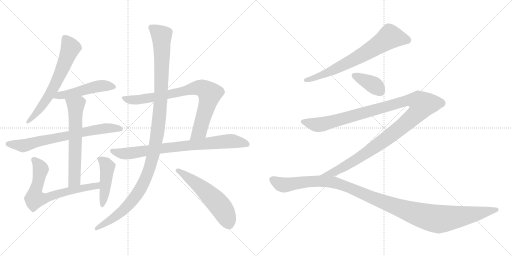
t = 0.00 s
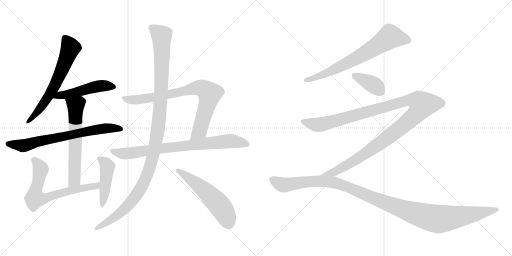
t = 2.41 s
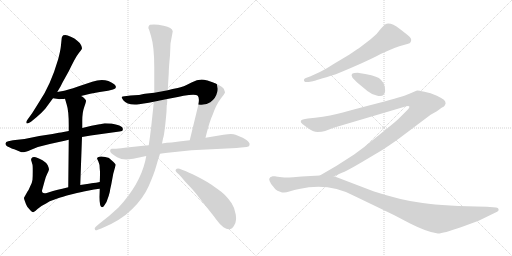
t = 4.82 s
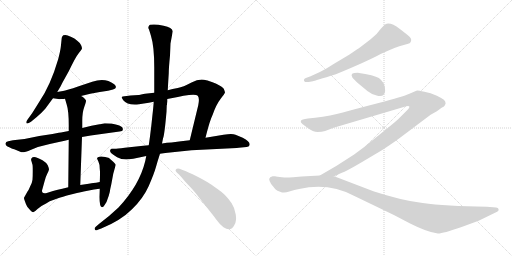
t = 7.23 s
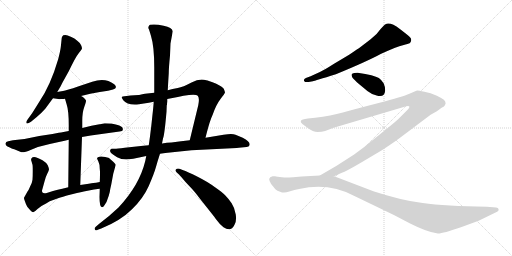
t = 9.63 s
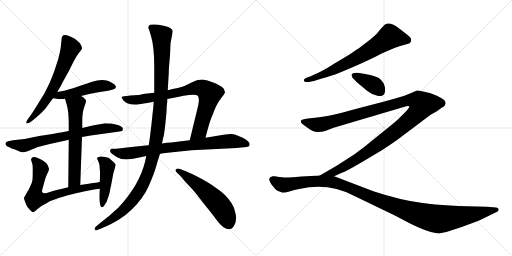
t = 12.04 s

The animated SVG that drew these frames (rendered in a browser with its animation timeline set to each time). Animation: 14 CSS @keyframes rules; one cycle of 12.04 s.

<svg version="1.1" viewBox="0 0 2048 1024" xmlns="http://www.w3.org/2000/svg">
  <g stroke="lightgray" stroke-dasharray="1,1" stroke-width="1" transform="scale(4, 4)">
    <line x1="0" y1="0" x2="256" y2="256"></line>
    <line x1="256" y1="0" x2="0" y2="256"></line>
    <line x1="128" y1="0" x2="128" y2="256"></line>
    <line x1="0" y1="128" x2="256" y2="128"></line>
    <line x1="256" y1="0" x2="512" y2="256"></line>
    <line x1="512" y1="0" x2="256" y2="256"></line>
    <line x1="384" y1="0" x2="384" y2="256"></line>
    <line x1="256" y1="128" x2="512" y2="128"></line>
  </g>
<g transform="scale(1, -1) translate(0, -850)">
   <style type="text/css">
    @keyframes keyframes0 {
      from {
       stroke: black;
       stroke-dashoffset: 646;
       stroke-width: 128;
       }
       68% {
       animation-timing-function: step-end;
       stroke: black;
       stroke-dashoffset: 0;
       stroke-width: 128;
       }
       to {
       stroke: black;
       stroke-width: 1024;
       }
       }
       #make-me-a-hanzi-animation-0 {
         animation: keyframes0 0.775716s both;
         animation-delay: 0.000000s;
         animation-timing-function: linear;
       }
    @keyframes keyframes1 {
      from {
       stroke: black;
       stroke-dashoffset: 496;
       stroke-width: 128;
       }
       62% {
       animation-timing-function: step-end;
       stroke: black;
       stroke-dashoffset: 0;
       stroke-width: 128;
       }
       to {
       stroke: black;
       stroke-width: 1024;
       }
       }
       #make-me-a-hanzi-animation-1 {
         animation: keyframes1 0.653646s both;
         animation-delay: 0.775716s;
         animation-timing-function: linear;
       }
    @keyframes keyframes2 {
      from {
       stroke: black;
       stroke-dashoffset: 712;
       stroke-width: 128;
       }
       70% {
       animation-timing-function: step-end;
       stroke: black;
       stroke-dashoffset: 0;
       stroke-width: 128;
       }
       to {
       stroke: black;
       stroke-width: 1024;
       }
       }
       #make-me-a-hanzi-animation-2 {
         animation: keyframes2 0.829427s both;
         animation-delay: 1.429362s;
         animation-timing-function: linear;
       }
    @keyframes keyframes3 {
      from {
       stroke: black;
       stroke-dashoffset: 626;
       stroke-width: 128;
       }
       67% {
       animation-timing-function: step-end;
       stroke: black;
       stroke-dashoffset: 0;
       stroke-width: 128;
       }
       to {
       stroke: black;
       stroke-width: 1024;
       }
       }
       #make-me-a-hanzi-animation-3 {
         animation: keyframes3 0.759440s both;
         animation-delay: 2.258789s;
         animation-timing-function: linear;
       }
    @keyframes keyframes4 {
      from {
       stroke: black;
       stroke-dashoffset: 689;
       stroke-width: 128;
       }
       69% {
       animation-timing-function: step-end;
       stroke: black;
       stroke-dashoffset: 0;
       stroke-width: 128;
       }
       to {
       stroke: black;
       stroke-width: 1024;
       }
       }
       #make-me-a-hanzi-animation-4 {
         animation: keyframes4 0.810710s both;
         animation-delay: 3.018229s;
         animation-timing-function: linear;
       }
    @keyframes keyframes5 {
      from {
       stroke: black;
       stroke-dashoffset: 458;
       stroke-width: 128;
       }
       60% {
       animation-timing-function: step-end;
       stroke: black;
       stroke-dashoffset: 0;
       stroke-width: 128;
       }
       to {
       stroke: black;
       stroke-width: 1024;
       }
       }
       #make-me-a-hanzi-animation-5 {
         animation: keyframes5 0.622721s both;
         animation-delay: 3.828939s;
         animation-timing-function: linear;
       }
    @keyframes keyframes6 {
      from {
       stroke: black;
       stroke-dashoffset: 813;
       stroke-width: 128;
       }
       73% {
       animation-timing-function: step-end;
       stroke: black;
       stroke-dashoffset: 0;
       stroke-width: 128;
       }
       to {
       stroke: black;
       stroke-width: 1024;
       }
       }
       #make-me-a-hanzi-animation-6 {
         animation: keyframes6 0.911621s both;
         animation-delay: 4.451660s;
         animation-timing-function: linear;
       }
    @keyframes keyframes7 {
      from {
       stroke: black;
       stroke-dashoffset: 801;
       stroke-width: 128;
       }
       72% {
       animation-timing-function: step-end;
       stroke: black;
       stroke-dashoffset: 0;
       stroke-width: 128;
       }
       to {
       stroke: black;
       stroke-width: 1024;
       }
       }
       #make-me-a-hanzi-animation-7 {
         animation: keyframes7 0.901855s both;
         animation-delay: 5.363281s;
         animation-timing-function: linear;
       }
    @keyframes keyframes8 {
      from {
       stroke: black;
       stroke-dashoffset: 1172;
       stroke-width: 128;
       }
       79% {
       animation-timing-function: step-end;
       stroke: black;
       stroke-dashoffset: 0;
       stroke-width: 128;
       }
       to {
       stroke: black;
       stroke-width: 1024;
       }
       }
       #make-me-a-hanzi-animation-8 {
         animation: keyframes8 1.203776s both;
         animation-delay: 6.265136s;
         animation-timing-function: linear;
       }
    @keyframes keyframes9 {
      from {
       stroke: black;
       stroke-dashoffset: 553;
       stroke-width: 128;
       }
       64% {
       animation-timing-function: step-end;
       stroke: black;
       stroke-dashoffset: 0;
       stroke-width: 128;
       }
       to {
       stroke: black;
       stroke-width: 1024;
       }
       }
       #make-me-a-hanzi-animation-9 {
         animation: keyframes9 0.700033s both;
         animation-delay: 7.468912s;
         animation-timing-function: linear;
       }
    @keyframes keyframes10 {
      from {
       stroke: black;
       stroke-dashoffset: 706;
       stroke-width: 128;
       }
       70% {
       animation-timing-function: step-end;
       stroke: black;
       stroke-dashoffset: 0;
       stroke-width: 128;
       }
       to {
       stroke: black;
       stroke-width: 1024;
       }
       }
       #make-me-a-hanzi-animation-10 {
         animation: keyframes10 0.824544s both;
         animation-delay: 8.168945s;
         animation-timing-function: linear;
       }
    @keyframes keyframes11 {
      from {
       stroke: black;
       stroke-dashoffset: 379;
       stroke-width: 128;
       }
       55% {
       animation-timing-function: step-end;
       stroke: black;
       stroke-dashoffset: 0;
       stroke-width: 128;
       }
       to {
       stroke: black;
       stroke-width: 1024;
       }
       }
       #make-me-a-hanzi-animation-11 {
         animation: keyframes11 0.558431s both;
         animation-delay: 8.993489s;
         animation-timing-function: linear;
       }
    @keyframes keyframes12 {
      from {
       stroke: black;
       stroke-dashoffset: 1255;
       stroke-width: 128;
       }
       80% {
       animation-timing-function: step-end;
       stroke: black;
       stroke-dashoffset: 0;
       stroke-width: 128;
       }
       to {
       stroke: black;
       stroke-width: 1024;
       }
       }
       #make-me-a-hanzi-animation-12 {
         animation: keyframes12 1.271322s both;
         animation-delay: 9.551920s;
         animation-timing-function: linear;
       }
    @keyframes keyframes13 {
      from {
       stroke: black;
       stroke-dashoffset: 1190;
       stroke-width: 128;
       }
       79% {
       animation-timing-function: step-end;
       stroke: black;
       stroke-dashoffset: 0;
       stroke-width: 128;
       }
       to {
       stroke: black;
       stroke-width: 1024;
       }
       }
       #make-me-a-hanzi-animation-13 {
         animation: keyframes13 1.218424s both;
         animation-delay: 10.823242s;
         animation-timing-function: linear;
       }
</style>
<path d="M 229.0 482.0 L 239.0 499.0 Q 240.0 500.0 242.0 504.0 L 250.0 520.0 L 275.0 565.0 Q 302.0 622.0 314.0 636.5 Q 326.0 651.0 327.5 655.0 Q 329.0 659.0 324.5 669.0 Q 320.0 679.0 309.0 687.0 Q 298.0 697.0 285.5 702.0 Q 273.0 707.0 271.0 708.0 Q 263.0 712.0 253.0 709.0 Q 248.0 704.0 247.0 699.0 L 243.0 661.0 Q 241.0 645.0 233.0 614.0 Q 202.0 508.0 156.0 441.0 L 129.0 398.0 L 109.0 370.0 Q 103.0 362.0 106.0 357.5 Q 109.0 353.0 124.0 363.0 L 147.0 382.0 Q 168.0 400.0 181.0 415.0 L 212.0 457.0 L 229.0 482.0 Z" fill="lightgray"></path> 
<path d="M 324.0 466.0 L 361.0 475.0 L 399.0 482.0 L 432.0 487.0 L 452.0 492.0 Q 473.0 498.0 457.0 513.0 Q 421.0 541.0 369.0 523.0 L 315.0 505.0 Q 265.0 488.0 252.0 486.0 Q 239.0 484.0 229.0 482.0 C 200.0 476.0 182.0 461.0 212.0 457.0 L 233.0 454.0 Q 234.0 453.0 245.0 454.0 Q 256.0 454.0 260.0 455.0 L 324.0 466.0 Z" fill="lightgray"></path> 
<path d="M 328.0 302.0 L 363.0 308.0 L 478.0 324.0 Q 491.0 325.0 491.0 331.0 Q 493.0 339.0 486.0 343.0 Q 480.0 349.0 463.0 352.0 L 445.0 356.0 Q 440.0 357.0 419.0 357.0 L 400.0 353.0 L 398.0 353.0 L 366.0 347.0 L 329.0 338.0 L 275.0 326.0 L 254.0 322.0 Q 244.0 320.0 235.0 319.0 L 210.0 314.0 L 157.0 306.0 L 98.0 294.0 L 52.0 289.0 L 33.0 285.0 Q 23.0 283.0 22.0 276.0 Q 21.0 269.0 30.0 264.0 Q 50.0 254.0 57.0 253.0 Q 73.0 246.0 83.0 242.0 Q 93.0 238.0 124.5 251.5 Q 156.0 265.0 199.0 274.0 L 240.0 283.0 Q 260.0 288.0 275.0 291.0 L 328.0 302.0 Z" fill="lightgray"></path> 
<path d="M 321.0 110.0 L 328.0 302.0 L 329.0 338.0 L 329.0 367.0 Q 329.0 400.0 337.0 422.0 Q 345.0 444.0 344.0 448.0 Q 342.0 452.0 335.0 459.0 Q 327.0 465.0 324.0 466.0 C 299.0 482.0 252.0 484.0 260.0 455.0 L 267.0 431.0 Q 275.0 407.0 275.0 349.0 L 275.0 326.0 L 275.0 291.0 L 273.0 101.0 C 273.0 71.0 320.0 80.0 321.0 110.0 Z" fill="lightgray"></path> 
<path d="M 399.0 122.0 L 384.0 119.0 L 373.0 118.0 Q 368.0 117.0 355.0 115.0 L 321.0 110.0 L 273.0 101.0 L 249.0 95.0 Q 233.0 92.0 227.0 90.0 L 212.0 86.0 L 187.0 78.0 Q 174.0 75.0 170.0 80.0 Q 166.0 85.0 170.0 95.0 L 178.0 124.0 Q 182.0 142.0 189.0 155.0 Q 195.0 167.0 196.0 172.0 Q 196.0 177.0 191.0 189.0 Q 185.0 200.0 170.0 209.0 Q 155.0 218.0 143.0 221.0 Q 130.0 223.0 127.0 218.0 Q 123.0 213.0 125.0 208.0 L 130.0 191.0 Q 131.0 188.0 131.0 165.0 Q 131.0 141.0 130.0 131.0 Q 129.0 120.0 120.0 103.0 Q 114.0 88.0 110.0 84.0 L 96.0 59.0 Q 95.0 56.0 100.0 44.0 Q 104.0 31.0 109.0 23.0 Q 127.0 1.0 133.0 1.0 Q 138.0 2.0 150.0 14.0 Q 161.0 25.0 186.0 37.0 L 199.0 45.0 L 235.0 58.0 Q 243.0 61.0 288.0 73.0 Q 333.0 84.0 335.0 84.0 L 376.0 92.0 Q 380.0 93.0 399.0 95.0 C 429.0 98.0 428.0 128.0 399.0 122.0 Z" fill="lightgray"></path> 
<path d="M 400.0 163.0 Q 400.0 133.0 399.0 122.0 L 399.0 95.0 L 398.0 62.0 Q 398.0 21.0 408.0 21.0 Q 412.0 21.0 415.0 25.0 Q 418.0 29.0 426.0 42.0 L 435.0 67.0 Q 440.0 83.0 441.0 94.0 L 445.0 112.0 L 453.0 155.0 L 463.0 191.0 Q 462.0 193.0 454.0 202.0 Q 442.0 214.0 437.0 217.5 Q 432.0 221.0 412.5 223.5 Q 393.0 226.0 388.0 218.0 Q 388.0 215.0 393.5 204.0 Q 399.0 193.0 399.0 175.0 L 400.0 163.0 Z" fill="lightgray"></path> 
<path d="M 822.0 299.0 L 825.0 311.0 Q 839.0 367.0 851.0 392.0 Q 865.0 432.0 882.0 454.0 Q 899.0 476.0 900.0 480.0 Q 900.0 483.0 895.0 495.0 Q 890.0 503.0 865.0 515.0 Q 832.0 528.0 825.0 529.0 Q 799.0 538.0 766.0 520.0 Q 732.0 502.0 711.0 498.0 Q 690.0 494.0 671.0 489.0 L 617.0 479.0 L 580.0 475.0 Q 555.0 470.0 554.0 470.0 L 522.0 468.0 L 498.0 465.0 Q 489.0 464.0 487.0 462.0 Q 485.0 460.0 493.0 449.0 Q 509.0 428.0 556.0 433.0 L 582.0 437.0 Q 592.0 439.0 615.0 443.0 L 669.0 454.0 L 711.0 462.0 L 734.0 467.0 Q 783.0 475.0 791.0 467.0 Q 799.0 458.0 793.0 429.0 L 759.0 289.0 C 752.0 260.0 815.0 270.0 822.0 299.0 Z" fill="lightgray"></path> 
<path d="M 766.0 249.0 L 947.0 258.0 L 955.0 259.0 L 986.0 262.0 Q 996.0 263.0 998.0 269.0 Q 1003.0 282.0 971.0 299.0 L 942.0 311.0 Q 932.0 315.0 911.0 313.0 L 894.0 311.0 L 822.0 299.0 L 759.0 289.0 L 724.0 285.0 L 686.0 280.0 Q 668.0 280.0 648.0 276.0 L 595.0 269.0 L 573.0 267.0 L 499.0 259.0 Q 467.0 255.0 459.0 255.0 L 448.0 255.0 Q 443.0 255.0 441.0 250.0 Q 439.0 245.0 443.5 239.0 Q 448.0 233.0 468.5 221.5 Q 489.0 210.0 516.0 213.0 L 518.0 213.0 Q 522.0 215.0 533.0 215.0 L 585.0 226.0 L 640.0 235.0 L 661.0 238.0 L 766.0 249.0 Z" fill="lightgray"></path> 
<path d="M 671.0 489.0 L 673.0 525.0 L 675.0 557.0 Q 675.0 578.0 680.0 628.0 L 682.0 676.0 L 691.0 725.0 Q 689.0 740.0 654.5 747.5 Q 620.0 755.0 600.0 751.0 Q 596.0 749.0 594.0 743.5 Q 592.0 738.0 596.0 732.0 Q 600.0 720.0 604.0 706.0 Q 617.0 664.0 617.0 581.0 L 617.0 479.0 L 615.0 443.0 L 613.0 420.0 Q 613.0 419.0 605.0 345.0 L 602.0 321.0 Q 601.0 313.0 600.0 304.0 L 595.0 269.0 L 585.0 226.0 L 581.0 206.0 Q 558.0 110.0 474.0 20.0 Q 436.0 -16.0 397.0 -45.0 L 383.0 -57.0 Q 376.0 -63.0 380.0 -68.5 Q 384.0 -74.0 391.0 -69.0 L 405.0 -64.0 Q 482.0 -33.0 528.0 13.0 Q 574.0 59.0 595.0 106.5 Q 616.0 154.0 623.5 181.0 Q 631.0 208.0 640.0 235.0 L 648.0 276.0 L 652.0 296.0 Q 658.0 310.0 666.0 403.0 L 667.0 429.0 L 668.0 431.0 L 668.0 434.0 L 669.0 444.0 L 669.0 454.0 L 671.0 489.0 Z" fill="lightgray"></path> 
<path d="M 716.0 152.0 Q 716.0 151.0 726.0 141.0 Q 742.0 121.0 759.0 104.0 Q 776.0 87.0 800.0 55.0 L 857.0 -17.0 Q 865.0 -29.0 869.0 -33.0 Q 880.0 -49.0 894.0 -59.0 Q 924.0 -79.0 938.0 -49.0 Q 947.0 -34.0 943.0 -7.5 Q 939.0 19.0 926.5 37.5 Q 914.0 56.0 901.5 68.5 Q 889.0 81.0 860.0 101.0 Q 834.0 121.0 790.5 143.0 Q 747.0 165.0 733.0 169.0 L 718.0 175.0 Q 708.0 177.0 703.5 172.5 Q 699.0 168.0 707.0 160.0 L 716.0 152.0 Z" fill="lightgray"></path> 
<path d="M 1343.5 553.5 Q 1467.5 604.5 1522.5 634.5 Q 1588.5 664.5 1611.5 669.5 Q 1634.5 674.5 1638.5 677.0 Q 1642.5 679.5 1644.5 687.0 Q 1646.5 694.5 1640.0 701.5 Q 1633.5 708.5 1599.5 734.5 Q 1565.5 760.5 1546.5 755.5 Q 1538.5 753.5 1522.5 734.5 Q 1509.5 714.5 1482.5 693.5 L 1439.5 660.5 Q 1436.5 658.5 1396.5 631.5 L 1334.5 594.5 Q 1300.5 572.5 1279.5 562.5 L 1242.5 545.5 L 1223.5 538.5 Q 1213.5 534.5 1216.5 526.5 Q 1220.5 519.5 1234.5 522.5 L 1251.5 525.5 Q 1258.5 527.5 1343.5 553.5 Z" fill="lightgray"></path> 
<path d="M 1430.5 559.5 Q 1413.5 559.5 1408.5 555.0 Q 1403.5 550.5 1409.5 540.0 Q 1415.5 529.5 1469.5 486.5 Q 1485.5 473.5 1506.5 468.5 Q 1538.5 459.5 1540.5 487.5 Q 1541.5 501.5 1534.5 517.5 Q 1527.5 529.5 1515.5 538.5 Q 1497.5 549.5 1430.5 559.5 Z" fill="lightgray"></path> 
<path d="M 1336.5 145.5 L 1367.5 159.5 Q 1383.5 164.5 1441.5 198.5 L 1527.5 249.5 Q 1576.5 281.5 1601.5 300.5 L 1722.5 391.5 L 1747.5 405.5 L 1766.5 419.5 Q 1778.5 425.5 1779.5 429.5 Q 1780.5 432.5 1782.5 436.5 Q 1782.5 444.5 1775.5 451.5 Q 1767.5 457.5 1747.5 467.5 L 1722.5 477.5 L 1697.5 483.5 Q 1674.5 488.5 1669.5 488.5 Q 1663.5 487.5 1637.5 475.5 Q 1611.5 463.5 1514.5 438.5 Q 1417.5 413.5 1371.5 400.5 Q 1324.5 387.5 1260.5 379.5 L 1231.5 376.5 Q 1205.5 373.5 1204.5 368.5 Q 1202.5 363.5 1203.5 361.5 Q 1203.5 358.5 1228.5 340.5 Q 1252.5 322.5 1270.5 322.5 Q 1287.5 322.5 1300.5 326.5 L 1334.5 339.5 L 1611.5 421.5 Q 1635.5 429.5 1637.5 424.5 Q 1638.5 419.5 1627.5 408.5 L 1602.5 383.5 Q 1588.5 368.5 1554.5 341.5 L 1502.5 299.5 Q 1456.5 260.5 1416.5 232.5 L 1346.5 187.5 L 1279.5 148.5 C 1253.5 133.5 1309.5 133.5 1336.5 145.5 Z" fill="lightgray"></path> 
<path d="M 1100.5 145.5 L 1090.5 145.5 Q 1078.5 142.5 1076.5 134.5 Q 1076.5 128.5 1084.5 114.5 L 1101.5 93.5 Q 1108.5 86.5 1120.5 83.5 Q 1135.5 76.5 1157.0 84.0 Q 1178.5 91.5 1196.5 94.5 Q 1314.5 121.5 1415.5 67.5 L 1577.5 -10.5 L 1638.5 -42.5 Q 1711.5 -79.5 1751.5 -83.5 Q 1768.5 -84.5 1846.5 -57.5 L 1914.5 -32.5 L 1988.5 3.5 Q 1995.5 7.5 1994.5 13.5 Q 1992.5 19.5 1984.5 20.5 L 1947.5 23.5 Q 1781.5 25.5 1690.5 38.0 Q 1599.5 50.5 1493.5 85.5 L 1336.5 145.5 L 1279.5 148.5 L 1206.5 144.5 L 1172.5 141.5 Q 1144.5 139.5 1136.5 140.5 L 1110.5 143.5 Q 1102.5 144.5 1100.5 145.5 Z" fill="lightgray"></path> 
      <clipPath id="make-me-a-hanzi-clip-0">
      <path d="M 229.0 482.0 L 239.0 499.0 Q 240.0 500.0 242.0 504.0 L 250.0 520.0 L 275.0 565.0 Q 302.0 622.0 314.0 636.5 Q 326.0 651.0 327.5 655.0 Q 329.0 659.0 324.5 669.0 Q 320.0 679.0 309.0 687.0 Q 298.0 697.0 285.5 702.0 Q 273.0 707.0 271.0 708.0 Q 263.0 712.0 253.0 709.0 Q 248.0 704.0 247.0 699.0 L 243.0 661.0 Q 241.0 645.0 233.0 614.0 Q 202.0 508.0 156.0 441.0 L 129.0 398.0 L 109.0 370.0 Q 103.0 362.0 106.0 357.5 Q 109.0 353.0 124.0 363.0 L 147.0 382.0 Q 168.0 400.0 181.0 415.0 L 212.0 457.0 L 229.0 482.0 Z" fill="lightgray"></path>
      </clipPath>
      <path clip-path="url(#make-me-a-hanzi-clip-0)" d="M 259.0 698.0 L 281.0 656.0 L 249.0 572.0 L 179.0 441.0 L 135.0 385.0 L 110.0 363.0 " fill="none" id="make-me-a-hanzi-animation-0" stroke-dasharray="518 1036" stroke-linecap="round"></path>

      <clipPath id="make-me-a-hanzi-clip-1">
      <path d="M 324.0 466.0 L 361.0 475.0 L 399.0 482.0 L 432.0 487.0 L 452.0 492.0 Q 473.0 498.0 457.0 513.0 Q 421.0 541.0 369.0 523.0 L 315.0 505.0 Q 265.0 488.0 252.0 486.0 Q 239.0 484.0 229.0 482.0 C 200.0 476.0 182.0 461.0 212.0 457.0 L 233.0 454.0 Q 234.0 453.0 245.0 454.0 Q 256.0 454.0 260.0 455.0 L 324.0 466.0 Z" fill="lightgray"></path>
      </clipPath>
      <path clip-path="url(#make-me-a-hanzi-clip-1)" d="M 218.0 462.0 L 384.0 504.0 L 453.0 503.0 " fill="none" id="make-me-a-hanzi-animation-1" stroke-dasharray="368 736" stroke-linecap="round"></path>

      <clipPath id="make-me-a-hanzi-clip-2">
      <path d="M 328.0 302.0 L 363.0 308.0 L 478.0 324.0 Q 491.0 325.0 491.0 331.0 Q 493.0 339.0 486.0 343.0 Q 480.0 349.0 463.0 352.0 L 445.0 356.0 Q 440.0 357.0 419.0 357.0 L 400.0 353.0 L 398.0 353.0 L 366.0 347.0 L 329.0 338.0 L 275.0 326.0 L 254.0 322.0 Q 244.0 320.0 235.0 319.0 L 210.0 314.0 L 157.0 306.0 L 98.0 294.0 L 52.0 289.0 L 33.0 285.0 Q 23.0 283.0 22.0 276.0 Q 21.0 269.0 30.0 264.0 Q 50.0 254.0 57.0 253.0 Q 73.0 246.0 83.0 242.0 Q 93.0 238.0 124.5 251.5 Q 156.0 265.0 199.0 274.0 L 240.0 283.0 Q 260.0 288.0 275.0 291.0 L 328.0 302.0 Z" fill="lightgray"></path>
      </clipPath>
      <path clip-path="url(#make-me-a-hanzi-clip-2)" d="M 33.0 274.0 L 87.0 267.0 L 364.0 328.0 L 425.0 337.0 L 481.0 334.0 " fill="none" id="make-me-a-hanzi-animation-2" stroke-dasharray="584 1168" stroke-linecap="round"></path>

      <clipPath id="make-me-a-hanzi-clip-3">
      <path d="M 321.0 110.0 L 328.0 302.0 L 329.0 338.0 L 329.0 367.0 Q 329.0 400.0 337.0 422.0 Q 345.0 444.0 344.0 448.0 Q 342.0 452.0 335.0 459.0 Q 327.0 465.0 324.0 466.0 C 299.0 482.0 252.0 484.0 260.0 455.0 L 267.0 431.0 Q 275.0 407.0 275.0 349.0 L 275.0 326.0 L 275.0 291.0 L 273.0 101.0 C 273.0 71.0 320.0 80.0 321.0 110.0 Z" fill="lightgray"></path>
      </clipPath>
      <path clip-path="url(#make-me-a-hanzi-clip-3)" d="M 267.0 451.0 L 303.0 428.0 L 298.0 130.0 L 278.0 109.0 " fill="none" id="make-me-a-hanzi-animation-3" stroke-dasharray="498 996" stroke-linecap="round"></path>

      <clipPath id="make-me-a-hanzi-clip-4">
      <path d="M 399.0 122.0 L 384.0 119.0 L 373.0 118.0 Q 368.0 117.0 355.0 115.0 L 321.0 110.0 L 273.0 101.0 L 249.0 95.0 Q 233.0 92.0 227.0 90.0 L 212.0 86.0 L 187.0 78.0 Q 174.0 75.0 170.0 80.0 Q 166.0 85.0 170.0 95.0 L 178.0 124.0 Q 182.0 142.0 189.0 155.0 Q 195.0 167.0 196.0 172.0 Q 196.0 177.0 191.0 189.0 Q 185.0 200.0 170.0 209.0 Q 155.0 218.0 143.0 221.0 Q 130.0 223.0 127.0 218.0 Q 123.0 213.0 125.0 208.0 L 130.0 191.0 Q 131.0 188.0 131.0 165.0 Q 131.0 141.0 130.0 131.0 Q 129.0 120.0 120.0 103.0 Q 114.0 88.0 110.0 84.0 L 96.0 59.0 Q 95.0 56.0 100.0 44.0 Q 104.0 31.0 109.0 23.0 Q 127.0 1.0 133.0 1.0 Q 138.0 2.0 150.0 14.0 Q 161.0 25.0 186.0 37.0 L 199.0 45.0 L 235.0 58.0 Q 243.0 61.0 288.0 73.0 Q 333.0 84.0 335.0 84.0 L 376.0 92.0 Q 380.0 93.0 399.0 95.0 C 429.0 98.0 428.0 128.0 399.0 122.0 Z" fill="lightgray"></path>
      </clipPath>
      <path clip-path="url(#make-me-a-hanzi-clip-4)" d="M 134.0 212.0 L 162.0 176.0 L 139.0 55.0 L 182.0 57.0 L 306.0 93.0 L 386.0 106.0 L 393.0 115.0 " fill="none" id="make-me-a-hanzi-animation-4" stroke-dasharray="561 1122" stroke-linecap="round"></path>

      <clipPath id="make-me-a-hanzi-clip-5">
      <path d="M 400.0 163.0 Q 400.0 133.0 399.0 122.0 L 399.0 95.0 L 398.0 62.0 Q 398.0 21.0 408.0 21.0 Q 412.0 21.0 415.0 25.0 Q 418.0 29.0 426.0 42.0 L 435.0 67.0 Q 440.0 83.0 441.0 94.0 L 445.0 112.0 L 453.0 155.0 L 463.0 191.0 Q 462.0 193.0 454.0 202.0 Q 442.0 214.0 437.0 217.5 Q 432.0 221.0 412.5 223.5 Q 393.0 226.0 388.0 218.0 Q 388.0 215.0 393.5 204.0 Q 399.0 193.0 399.0 175.0 L 400.0 163.0 Z" fill="lightgray"></path>
      </clipPath>
      <path clip-path="url(#make-me-a-hanzi-clip-5)" d="M 397.0 213.0 L 424.0 195.0 L 429.0 181.0 L 409.0 28.0 " fill="none" id="make-me-a-hanzi-animation-5" stroke-dasharray="330 660" stroke-linecap="round"></path>

      <clipPath id="make-me-a-hanzi-clip-6">
      <path d="M 822.0 299.0 L 825.0 311.0 Q 839.0 367.0 851.0 392.0 Q 865.0 432.0 882.0 454.0 Q 899.0 476.0 900.0 480.0 Q 900.0 483.0 895.0 495.0 Q 890.0 503.0 865.0 515.0 Q 832.0 528.0 825.0 529.0 Q 799.0 538.0 766.0 520.0 Q 732.0 502.0 711.0 498.0 Q 690.0 494.0 671.0 489.0 L 617.0 479.0 L 580.0 475.0 Q 555.0 470.0 554.0 470.0 L 522.0 468.0 L 498.0 465.0 Q 489.0 464.0 487.0 462.0 Q 485.0 460.0 493.0 449.0 Q 509.0 428.0 556.0 433.0 L 582.0 437.0 Q 592.0 439.0 615.0 443.0 L 669.0 454.0 L 711.0 462.0 L 734.0 467.0 Q 783.0 475.0 791.0 467.0 Q 799.0 458.0 793.0 429.0 L 759.0 289.0 C 752.0 260.0 815.0 270.0 822.0 299.0 Z" fill="lightgray"></path>
      </clipPath>
      <path clip-path="url(#make-me-a-hanzi-clip-6)" d="M 494.0 457.0 L 546.0 450.0 L 673.0 471.0 L 785.0 499.0 L 819.0 492.0 L 839.0 475.0 L 833.0 444.0 L 799.0 326.0 L 766.0 295.0 " fill="none" id="make-me-a-hanzi-animation-6" stroke-dasharray="685 1370" stroke-linecap="round"></path>

      <clipPath id="make-me-a-hanzi-clip-7">
      <path d="M 766.0 249.0 L 947.0 258.0 L 955.0 259.0 L 986.0 262.0 Q 996.0 263.0 998.0 269.0 Q 1003.0 282.0 971.0 299.0 L 942.0 311.0 Q 932.0 315.0 911.0 313.0 L 894.0 311.0 L 822.0 299.0 L 759.0 289.0 L 724.0 285.0 L 686.0 280.0 Q 668.0 280.0 648.0 276.0 L 595.0 269.0 L 573.0 267.0 L 499.0 259.0 Q 467.0 255.0 459.0 255.0 L 448.0 255.0 Q 443.0 255.0 441.0 250.0 Q 439.0 245.0 443.5 239.0 Q 448.0 233.0 468.5 221.5 Q 489.0 210.0 516.0 213.0 L 518.0 213.0 Q 522.0 215.0 533.0 215.0 L 585.0 226.0 L 640.0 235.0 L 661.0 238.0 L 766.0 249.0 Z" fill="lightgray"></path>
      </clipPath>
      <path clip-path="url(#make-me-a-hanzi-clip-7)" d="M 449.0 246.0 L 468.0 238.0 L 522.0 237.0 L 658.0 258.0 L 901.0 284.0 L 971.0 280.0 L 988.0 273.0 " fill="none" id="make-me-a-hanzi-animation-7" stroke-dasharray="673 1346" stroke-linecap="round"></path>

      <clipPath id="make-me-a-hanzi-clip-8">
      <path d="M 671.0 489.0 L 673.0 525.0 L 675.0 557.0 Q 675.0 578.0 680.0 628.0 L 682.0 676.0 L 691.0 725.0 Q 689.0 740.0 654.5 747.5 Q 620.0 755.0 600.0 751.0 Q 596.0 749.0 594.0 743.5 Q 592.0 738.0 596.0 732.0 Q 600.0 720.0 604.0 706.0 Q 617.0 664.0 617.0 581.0 L 617.0 479.0 L 615.0 443.0 L 613.0 420.0 Q 613.0 419.0 605.0 345.0 L 602.0 321.0 Q 601.0 313.0 600.0 304.0 L 595.0 269.0 L 585.0 226.0 L 581.0 206.0 Q 558.0 110.0 474.0 20.0 Q 436.0 -16.0 397.0 -45.0 L 383.0 -57.0 Q 376.0 -63.0 380.0 -68.5 Q 384.0 -74.0 391.0 -69.0 L 405.0 -64.0 Q 482.0 -33.0 528.0 13.0 Q 574.0 59.0 595.0 106.5 Q 616.0 154.0 623.5 181.0 Q 631.0 208.0 640.0 235.0 L 648.0 276.0 L 652.0 296.0 Q 658.0 310.0 666.0 403.0 L 667.0 429.0 L 668.0 431.0 L 668.0 434.0 L 669.0 444.0 L 669.0 454.0 L 671.0 489.0 Z" fill="lightgray"></path>
      </clipPath>
      <path clip-path="url(#make-me-a-hanzi-clip-8)" d="M 606.0 740.0 L 646.0 707.0 L 648.0 603.0 L 639.0 393.0 L 606.0 206.0 L 578.0 125.0 L 527.0 45.0 L 470.0 -10.0 L 386.0 -64.0 " fill="none" id="make-me-a-hanzi-animation-8" stroke-dasharray="1044 2088" stroke-linecap="round"></path>

      <clipPath id="make-me-a-hanzi-clip-9">
      <path d="M 716.0 152.0 Q 716.0 151.0 726.0 141.0 Q 742.0 121.0 759.0 104.0 Q 776.0 87.0 800.0 55.0 L 857.0 -17.0 Q 865.0 -29.0 869.0 -33.0 Q 880.0 -49.0 894.0 -59.0 Q 924.0 -79.0 938.0 -49.0 Q 947.0 -34.0 943.0 -7.5 Q 939.0 19.0 926.5 37.5 Q 914.0 56.0 901.5 68.5 Q 889.0 81.0 860.0 101.0 Q 834.0 121.0 790.5 143.0 Q 747.0 165.0 733.0 169.0 L 718.0 175.0 Q 708.0 177.0 703.5 172.5 Q 699.0 168.0 707.0 160.0 L 716.0 152.0 Z" fill="lightgray"></path>
      </clipPath>
      <path clip-path="url(#make-me-a-hanzi-clip-9)" d="M 712.0 168.0 L 797.0 107.0 L 868.0 40.0 L 892.0 10.0 L 914.0 -42.0 " fill="none" id="make-me-a-hanzi-animation-9" stroke-dasharray="425 850" stroke-linecap="round"></path>

      <clipPath id="make-me-a-hanzi-clip-10">
      <path d="M 1343.5 553.5 Q 1467.5 604.5 1522.5 634.5 Q 1588.5 664.5 1611.5 669.5 Q 1634.5 674.5 1638.5 677.0 Q 1642.5 679.5 1644.5 687.0 Q 1646.5 694.5 1640.0 701.5 Q 1633.5 708.5 1599.5 734.5 Q 1565.5 760.5 1546.5 755.5 Q 1538.5 753.5 1522.5 734.5 Q 1509.5 714.5 1482.5 693.5 L 1439.5 660.5 Q 1436.5 658.5 1396.5 631.5 L 1334.5 594.5 Q 1300.5 572.5 1279.5 562.5 L 1242.5 545.5 L 1223.5 538.5 Q 1213.5 534.5 1216.5 526.5 Q 1220.5 519.5 1234.5 522.5 L 1251.5 525.5 Q 1258.5 527.5 1343.5 553.5 Z" fill="lightgray"></path>
      </clipPath>
      <path clip-path="url(#make-me-a-hanzi-clip-10)" d="M 1629.5 689.5 L 1557.5 701.5 L 1451.5 631.5 L 1327.5 565.5 L 1223.5 530.5 " fill="none" id="make-me-a-hanzi-animation-10" stroke-dasharray="578 1156" stroke-linecap="round"></path>

      <clipPath id="make-me-a-hanzi-clip-11">
      <path d="M 1430.5 559.5 Q 1413.5 559.5 1408.5 555.0 Q 1403.5 550.5 1409.5 540.0 Q 1415.5 529.5 1469.5 486.5 Q 1485.5 473.5 1506.5 468.5 Q 1538.5 459.5 1540.5 487.5 Q 1541.5 501.5 1534.5 517.5 Q 1527.5 529.5 1515.5 538.5 Q 1497.5 549.5 1430.5 559.5 Z" fill="lightgray"></path>
      </clipPath>
      <path clip-path="url(#make-me-a-hanzi-clip-11)" d="M 1416.5 547.5 L 1498.5 508.5 L 1521.5 485.5 " fill="none" id="make-me-a-hanzi-animation-11" stroke-dasharray="251 502" stroke-linecap="round"></path>

      <clipPath id="make-me-a-hanzi-clip-12">
      <path d="M 1336.5 145.5 L 1367.5 159.5 Q 1383.5 164.5 1441.5 198.5 L 1527.5 249.5 Q 1576.5 281.5 1601.5 300.5 L 1722.5 391.5 L 1747.5 405.5 L 1766.5 419.5 Q 1778.5 425.5 1779.5 429.5 Q 1780.5 432.5 1782.5 436.5 Q 1782.5 444.5 1775.5 451.5 Q 1767.5 457.5 1747.5 467.5 L 1722.5 477.5 L 1697.5 483.5 Q 1674.5 488.5 1669.5 488.5 Q 1663.5 487.5 1637.5 475.5 Q 1611.5 463.5 1514.5 438.5 Q 1417.5 413.5 1371.5 400.5 Q 1324.5 387.5 1260.5 379.5 L 1231.5 376.5 Q 1205.5 373.5 1204.5 368.5 Q 1202.5 363.5 1203.5 361.5 Q 1203.5 358.5 1228.5 340.5 Q 1252.5 322.5 1270.5 322.5 Q 1287.5 322.5 1300.5 326.5 L 1334.5 339.5 L 1611.5 421.5 Q 1635.5 429.5 1637.5 424.5 Q 1638.5 419.5 1627.5 408.5 L 1602.5 383.5 Q 1588.5 368.5 1554.5 341.5 L 1502.5 299.5 Q 1456.5 260.5 1416.5 232.5 L 1346.5 187.5 L 1279.5 148.5 C 1253.5 133.5 1309.5 133.5 1336.5 145.5 Z" fill="lightgray"></path>
      </clipPath>
      <path clip-path="url(#make-me-a-hanzi-clip-12)" d="M 1209.5 363.5 L 1261.5 351.5 L 1288.5 353.5 L 1634.5 449.5 L 1672.5 446.5 L 1689.5 431.5 L 1669.5 399.5 L 1647.5 378.5 L 1496.5 260.5 L 1422.5 210.5 L 1330.5 159.5 L 1286.5 151.5 " fill="none" id="make-me-a-hanzi-animation-12" stroke-dasharray="1127 2254" stroke-linecap="round"></path>

      <clipPath id="make-me-a-hanzi-clip-13">
      <path d="M 1100.5 145.5 L 1090.5 145.5 Q 1078.5 142.5 1076.5 134.5 Q 1076.5 128.5 1084.5 114.5 L 1101.5 93.5 Q 1108.5 86.5 1120.5 83.5 Q 1135.5 76.5 1157.0 84.0 Q 1178.5 91.5 1196.5 94.5 Q 1314.5 121.5 1415.5 67.5 L 1577.5 -10.5 L 1638.5 -42.5 Q 1711.5 -79.5 1751.5 -83.5 Q 1768.5 -84.5 1846.5 -57.5 L 1914.5 -32.5 L 1988.5 3.5 Q 1995.5 7.5 1994.5 13.5 Q 1992.5 19.5 1984.5 20.5 L 1947.5 23.5 Q 1781.5 25.5 1690.5 38.0 Q 1599.5 50.5 1493.5 85.5 L 1336.5 145.5 L 1279.5 148.5 L 1206.5 144.5 L 1172.5 141.5 Q 1144.5 139.5 1136.5 140.5 L 1110.5 143.5 Q 1102.5 144.5 1100.5 145.5 Z" fill="lightgray"></path>
      </clipPath>
      <path clip-path="url(#make-me-a-hanzi-clip-13)" d="M 1086.5 132.5 L 1133.5 110.5 L 1273.5 126.5 L 1328.5 122.5 L 1379.5 107.5 L 1500.5 54.5 L 1639.5 3.5 L 1747.5 -25.5 L 1868.5 -11.5 L 1985.5 11.5 " fill="none" id="make-me-a-hanzi-animation-13" stroke-dasharray="1062 2124" stroke-linecap="round"></path>

</g>
</svg>
